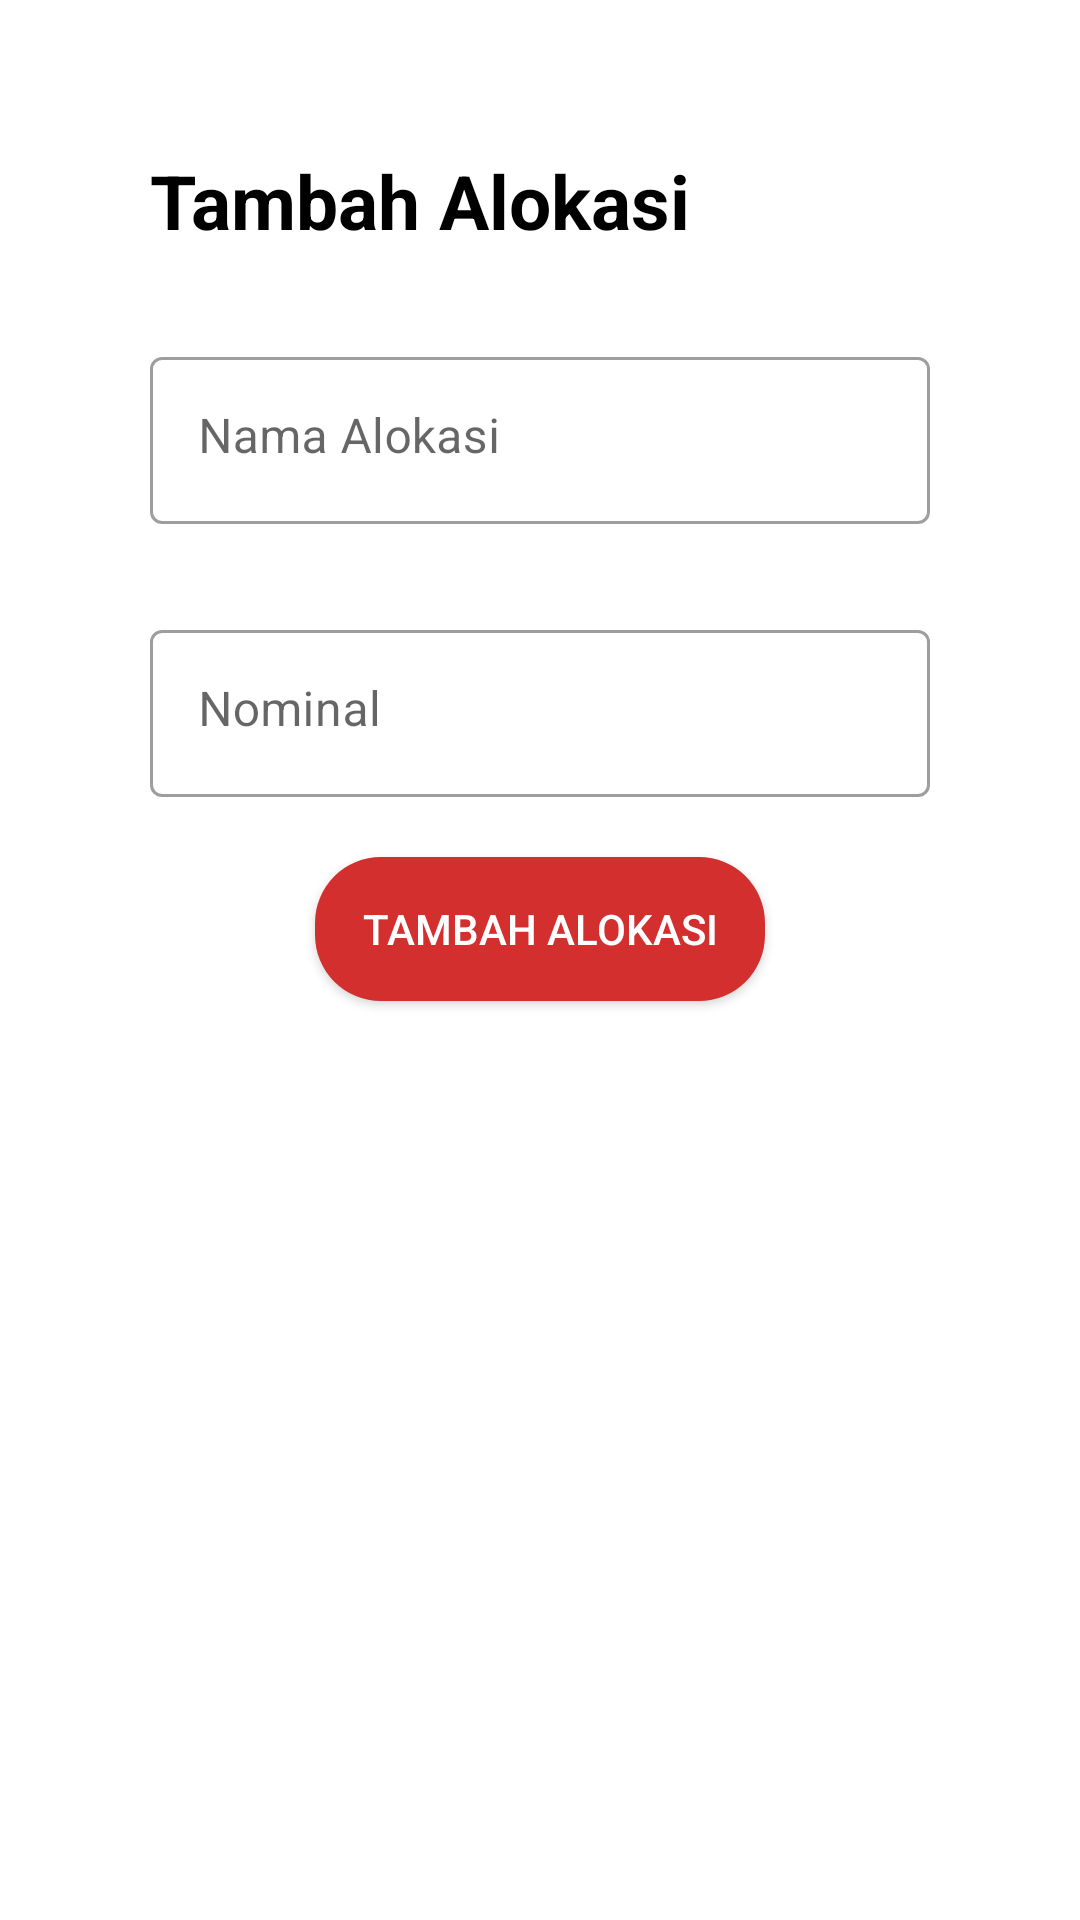

The Android layout XML behind this screen, and the referenced resources:
<!-- AndroidManifest.xml: application theme Theme.AlossaCapstone -->
<!-- res/layout/activity_tambah_alokasi.xml -->
<?xml version="1.0" encoding="utf-8"?>
<LinearLayout xmlns:android="http://schemas.android.com/apk/res/android"
    android:layout_width="match_parent"
    android:layout_height="wrap_content"
    android:orientation="vertical"
    android:background="@drawable/bg_radius"
    android:padding="50dp">

    <TextView
        android:layout_width="match_parent"
        android:layout_height="wrap_content"
        android:text="@string/tambah_alokasi"
        android:textStyle="bold"
        android:textSize="25dp"
        android:textColor="@color/black"/>

    <com.google.android.material.textfield.TextInputLayout
        style="@style/Widget.MaterialComponents.TextInputLayout.OutlinedBox"
        android:layout_width="match_parent"
        android:layout_height="wrap_content"
        android:layout_marginTop="30dp"
        android:hint="@string/nama_alokasi">

        <com.google.android.material.textfield.TextInputEditText
            android:id="@+id/edtx_nama_alokasi"
            android:layout_width="match_parent"
            android:layout_height="wrap_content"
            android:inputType="text"
            android:gravity="top"
            android:lines="1" />
    </com.google.android.material.textfield.TextInputLayout>

    <com.google.android.material.textfield.TextInputLayout
        style="@style/Widget.MaterialComponents.TextInputLayout.OutlinedBox"
        android:layout_width="match_parent"
        android:layout_height="wrap_content"
        android:layout_marginTop="30dp"
        android:hint="@string/nominal">

        <com.google.android.material.textfield.TextInputEditText
            android:id="@+id/edtx_nominal"
            android:layout_width="match_parent"
            android:layout_height="wrap_content"
            android:inputType="number"
            android:gravity="top"
            android:lines="1" />
    </com.google.android.material.textfield.TextInputLayout>

    <androidx.appcompat.widget.AppCompatButton
        android:id="@+id/btn_add_alokasi"
        android:layout_width="150dp"
        android:layout_height="wrap_content"
        android:layout_gravity="center"
        android:background="@drawable/rounded_botton"
        android:text="@string/tambah_alokasi"
        android:textColor="@color/white"
        android:layout_margin="20dp"/>

</LinearLayout>
<!-- resources referenced by this layout -->
<resources>
  <color name="black">#FF000000</color>
  <color name="white">#FFFFFFFF</color>
  <!-- drawable rounded_botton (drawable) -->
  <?xml version="1.0" encoding="utf-8"?>
  <selector
      xmlns:android="http://schemas.android.com/apk/res/android">
      <item android:state_enabled="false">
          <shape>
              <corners android:radius="22dp" />
              <solid android:color="?attr/colorPrimary" />
          </shape>
      </item>
  
      
      <item android:state_pressed="true">
          <shape>
              <corners android:radius="22dp" />
              <solid android:color="@color/red_500" />
          </shape>
      </item>
  
      
      <item android:state_enabled="true">
          <shape>
              <corners android:radius="22dp" />
              <solid android:color="?attr/colorPrimary" />
          </shape>
      </item>
  
  </selector>
  <string name="nama_alokasi">Nama Alokasi</string>
  <string name="nominal">Nominal</string>
  <string name="tambah_alokasi">Tambah Alokasi</string>
  <style name="Theme.AlossaCapstone" parent="Theme.MaterialComponents.DayNight.DarkActionBar">
          
          <item name="colorPrimary">@color/red_500</item>
          <item name="colorPrimaryVariant">@color/red_700</item>
          <item name="colorOnPrimary">@color/white</item>
          
          <item name="colorSecondary">@color/teal_200</item>
          <item name="colorSecondaryVariant">@color/teal_700</item>
          <item name="colorOnSecondary">@color/black</item>
          
          <item name="android:statusBarColor" tools:targetApi="l">?attr/colorPrimaryVariant</item>
          
      </style>
  <color name="red_500">#D32F2F</color>
  <color name="red_700">#9A0007</color>
  <color name="teal_200">#FF03DAC5</color>
  <color name="teal_700">#FF018786</color>
</resources>
